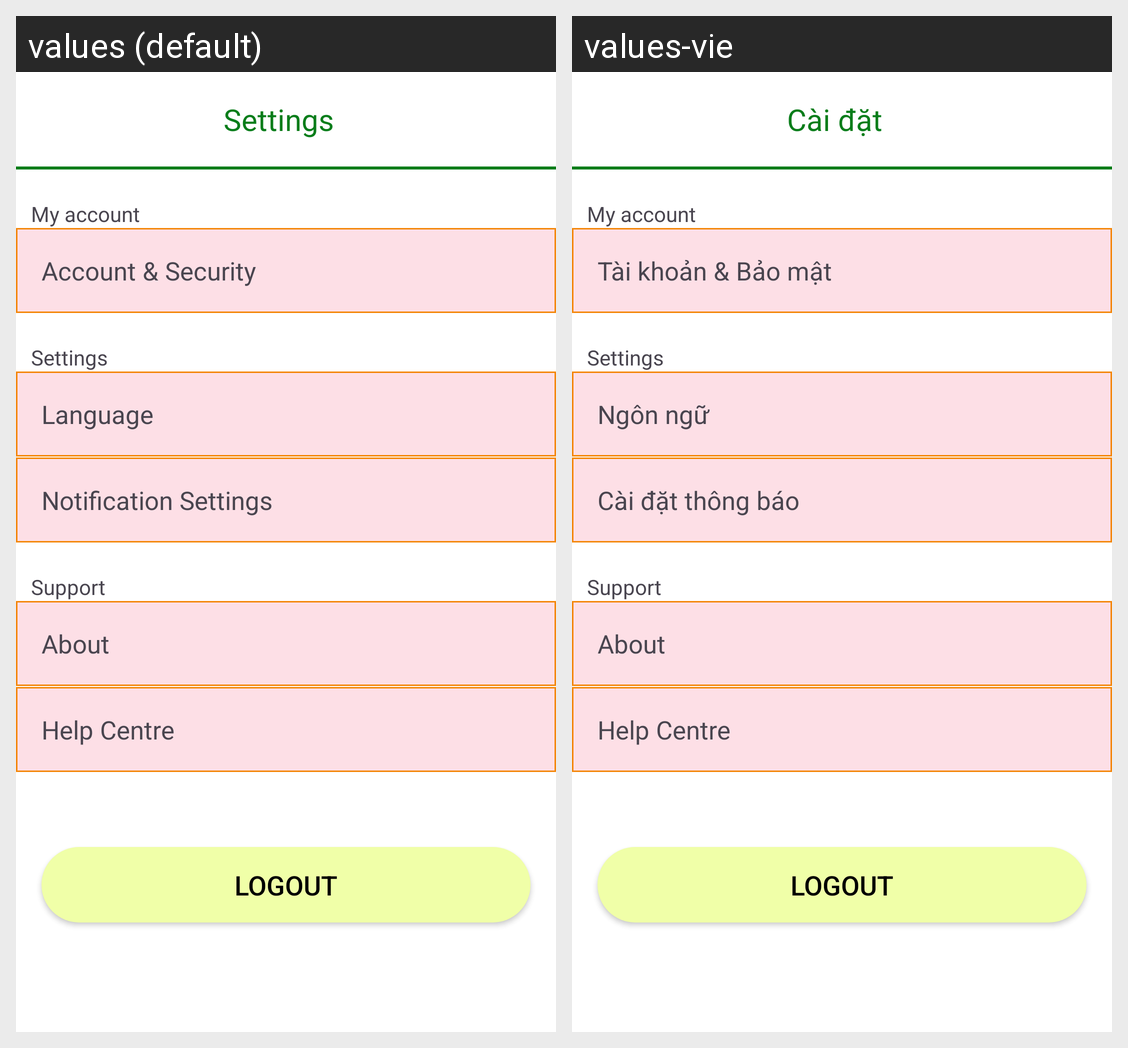

The same Android screen rendered under two of its app's locales, left to right. List the strings drawn on it with the default value and each locale's translation.
Android screen res/layout/activity_setting.xml rendered under 2 locales, left to right: values (default), values-vie. Device: Nexus 5 (rendered at 1080×1920; each locale shown at half size, 540×960, under a caption strip naming it); theme Theme.PotholeDectection.
Strings drawn on this screen, with the default value and each locale's value (text and hints the layout hard-codes, and strings that could not be matched under every locale, appear in the picture but are not listed):

setting
  values: Settings
  values-vie: Cài đặt

infor
  values: Account & Security
  values-vie: Tài khoản & Bảo mật

language
  values: Language
  values-vie: Ngôn ngữ

Notification_Settings
  values: Notification Settings
  values-vie: Cài đặt thông báo
